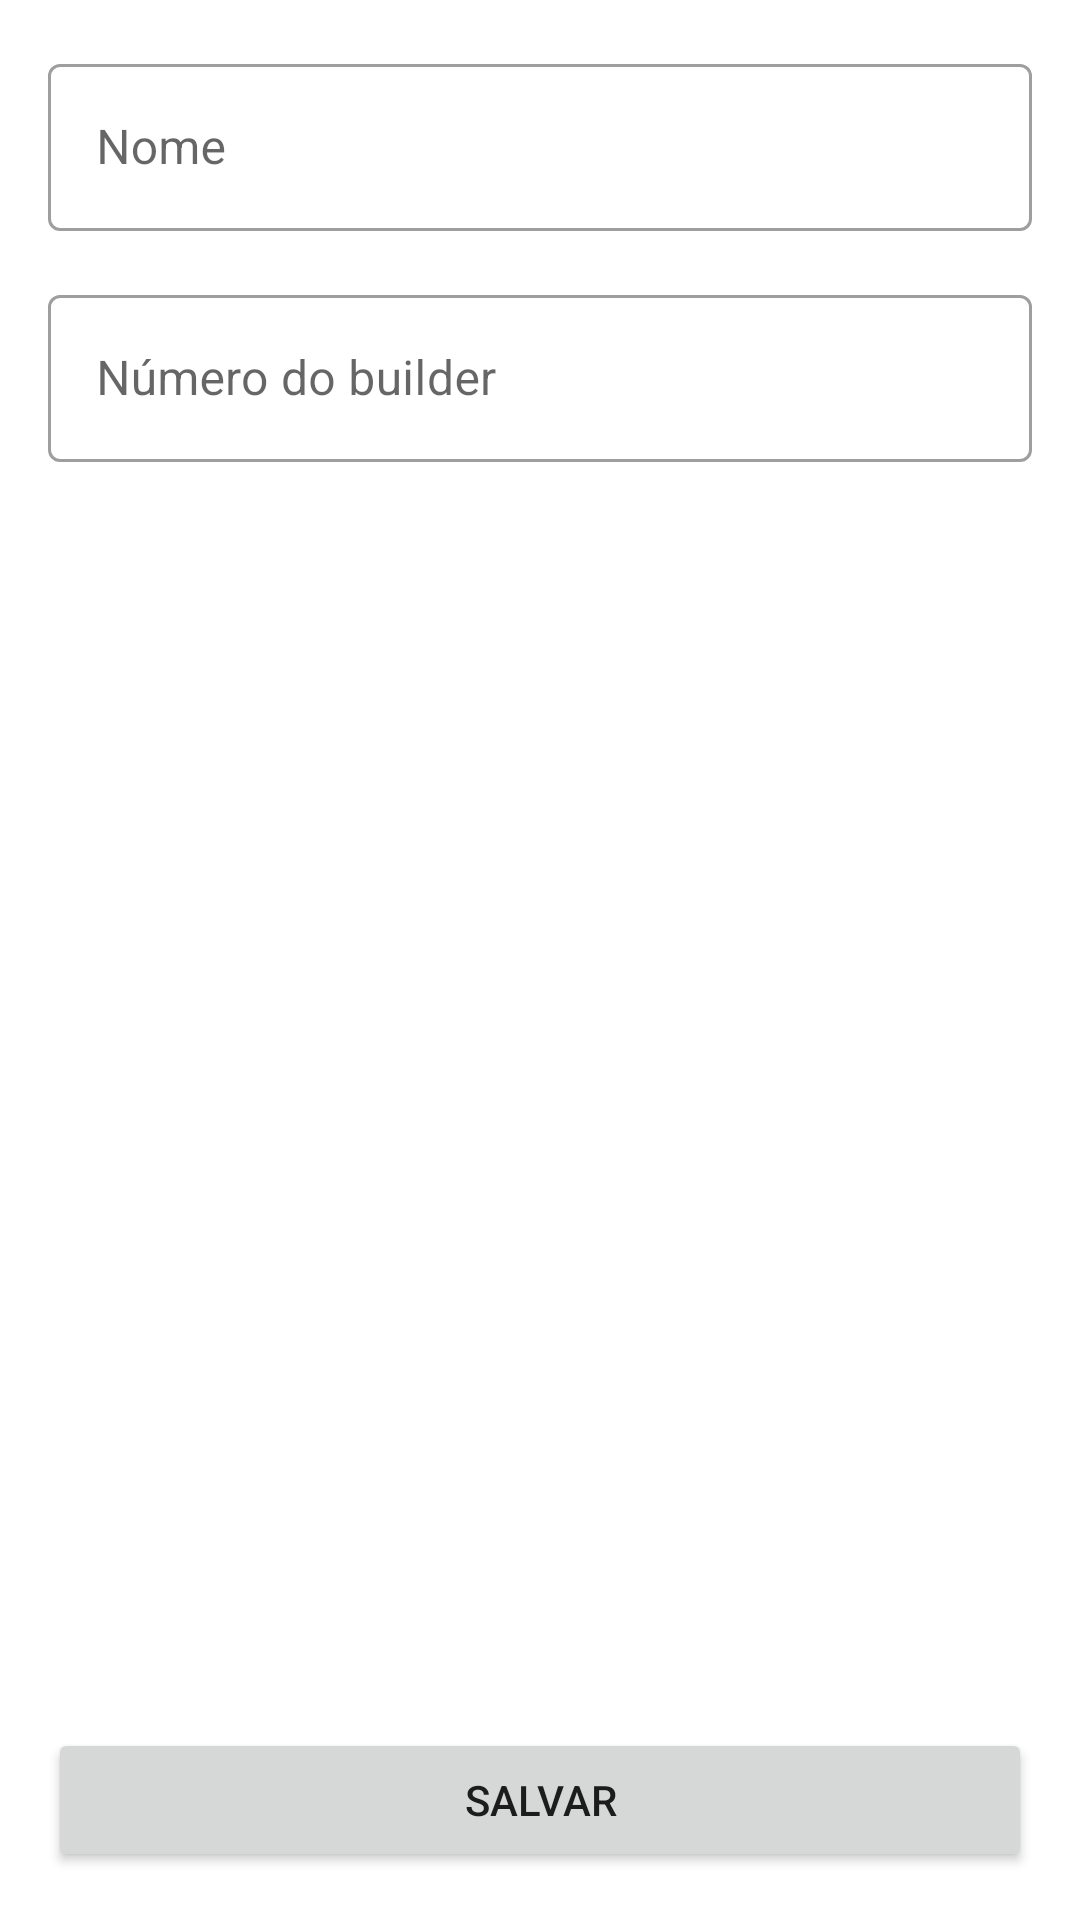

Produce the Android XML layout that renders to this screen, including the resource entries it uses.
<!-- AndroidManifest.xml: application theme Theme.WarehouseControl -->
<!-- res/layout/fragment_volunteer_register.xml -->
<?xml version="1.0" encoding="utf-8"?>
<RelativeLayout xmlns:android="http://schemas.android.com/apk/res/android"
    xmlns:tools="http://schemas.android.com/tools"
    android:layout_width="match_parent"
    android:layout_height="match_parent"
    android:orientation="vertical"
    android:padding="16dp"
    tools:context=".presentation.fragments.VolunteerRegisterFragment">

    <com.google.android.material.textfield.TextInputLayout
        android:id="@+id/name"
        android:layout_width="match_parent"
        android:layout_height="wrap_content"
        android:hint="Nome"
        style="@style/Widget.MaterialComponents.TextInputLayout.OutlinedBox">

        <com.google.android.material.textfield.TextInputEditText
            android:layout_width="match_parent"
            android:layout_height="wrap_content" />

    </com.google.android.material.textfield.TextInputLayout>

    <com.google.android.material.textfield.TextInputLayout
        android:layout_width="match_parent"
        android:layout_height="wrap_content"
        android:layout_marginTop="16dp"
        android:hint="Número do builder"
        android:layout_below="@id/name"
        style="@style/Widget.MaterialComponents.TextInputLayout.OutlinedBox">

        <com.google.android.material.textfield.TextInputEditText
            android:layout_width="match_parent"
            android:layout_height="wrap_content" />

    </com.google.android.material.textfield.TextInputLayout>

    <Button
        android:id="@+id/containedButton"
        android:layout_width="match_parent"
        android:layout_height="wrap_content"
        android:text="Salvar"
        android:layout_alignParentBottom="true" />

</RelativeLayout>
<!-- resources referenced by this layout -->
<resources>
  <style name="Theme.WarehouseControl" parent="Theme.MaterialComponents.DayNight.DarkActionBar">
          
          <item name="colorPrimary">@color/warehouse_control_blue</item>
          <item name="colorPrimaryVariant">@color/warehouse_control_blue</item>
          <item name="colorOnPrimary">@color/warehouse_control_white</item>
          
          <item name="colorSecondary">@color/warehouse_control_blue</item>
          <item name="colorSecondaryVariant">@color/warehouse_control_blue</item>
          <item name="colorOnSecondary">@color/warehouse_control_white</item>
          
          <item name="android:statusBarColor">@color/warehouse_control_blue</item>
          <item name="windowActionBar">false</item>
          <item name="windowNoTitle">true</item>
          
      </style>
  <color name="warehouse_control_blue">#4a6da7</color>
  <color name="warehouse_control_white">#FFFFFFFF</color>
</resources>
